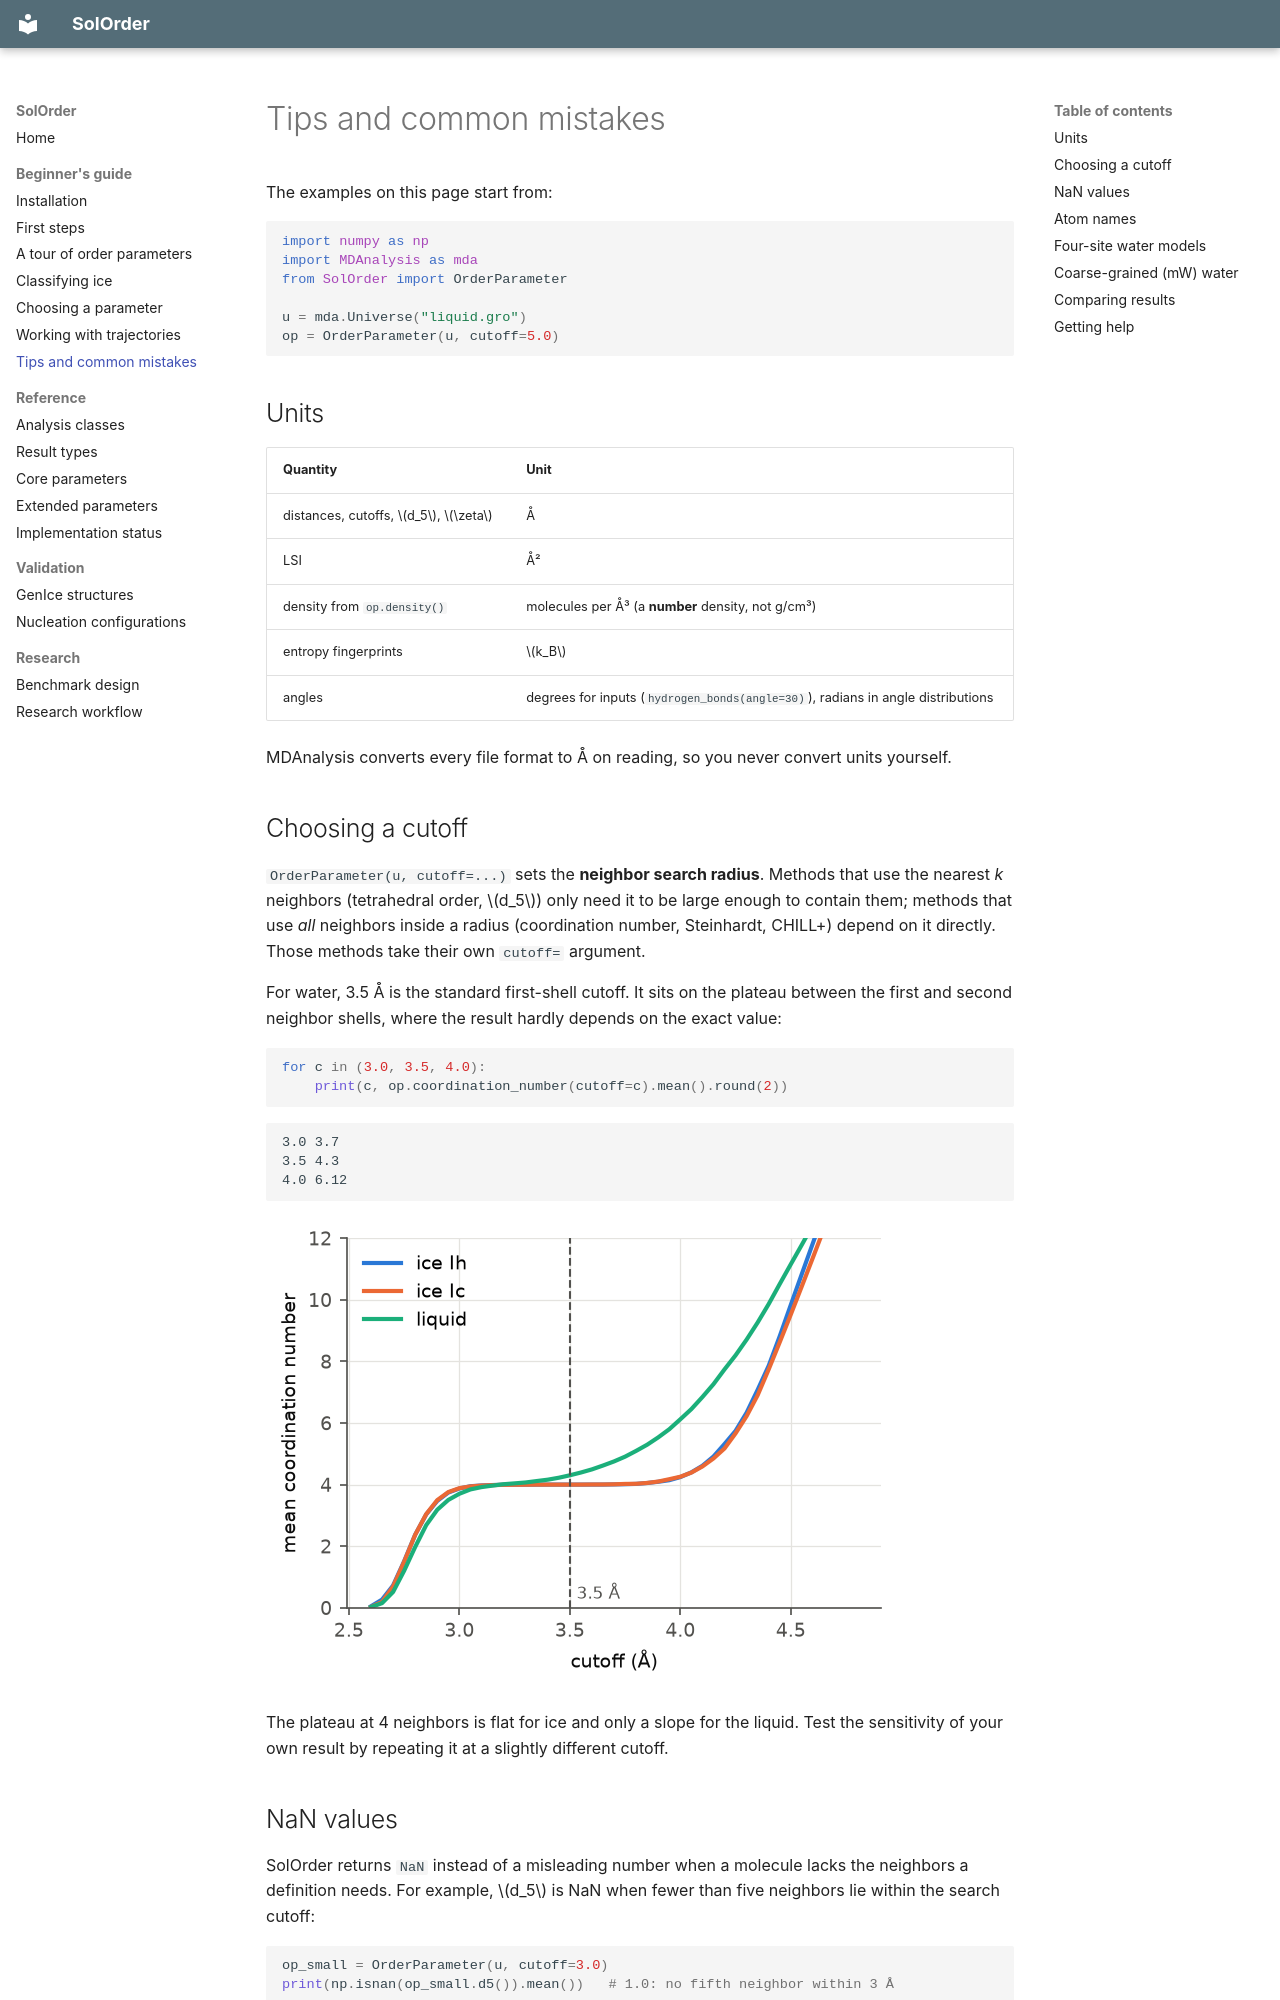

repository: dmighty007/SolOrder · page: guide/tips/index.html · generator: mkdocs

# Tips and common mistakes

The examples on this page start from:

```python
import numpy as np
import MDAnalysis as mda
from SolOrder import OrderParameter

u = mda.Universe("liquid.gro")
op = OrderParameter(u, cutoff=5.0)
```

## Units

| Quantity | Unit |
|---|---|
| distances, cutoffs, $d_5$, $\zeta$ | Å |
| LSI | Å² |
| density from `op.density()` | molecules per Å³ (a **number** density, not g/cm³) |
| entropy fingerprints | $k_B$ |
| angles | degrees for inputs (`hydrogen_bonds(angle=30)`), radians in angle distributions |

MDAnalysis converts every file format to Å on reading, so you never convert
units yourself.

## Choosing a cutoff

`OrderParameter(u, cutoff=...)` sets the **neighbor search radius**. Methods
that use the nearest *k* neighbors (tetrahedral order, $d_5$) only need it to be
large enough to contain them; methods that use *all* neighbors inside a radius
(coordination number, Steinhardt, CHILL+) depend on it directly. Those methods
take their own `cutoff=` argument.

For water, 3.5 Å is the standard first-shell cutoff. It sits on the plateau
between the first and second neighbor shells, where the result hardly depends
on the exact value:

```python
for c in (3.0, 3.5, 4.0):
    print(c, op.coordination_number(cutoff=c).mean().round(2))
```

```text
3.0 3.7
3.5 4.3
4.0 6.12
```

![Mean coordination number against cutoff](figures/coordination_cutoff.png)

The plateau at 4 neighbors is flat for ice and only a slope for the liquid.
Test the sensitivity of your own result by repeating it at a slightly
different cutoff.

## NaN values

SolOrder returns `NaN` instead of a misleading number when a molecule lacks the
neighbors a definition needs. For example, $d_5$ is NaN when fewer than five
neighbors lie within the search cutoff:

```python
op_small = OrderParameter(u, cutoff=3.0)
print(np.isnan(op_small.d5()).mean())   # 1.0: no fifth neighbor within 3 Å
```

The fix is a larger `cutoff`. Use `np.nanmean` and `np.nanpercentile` when
averaging, and count the NaNs: many NaNs mean the cutoff is too small.
